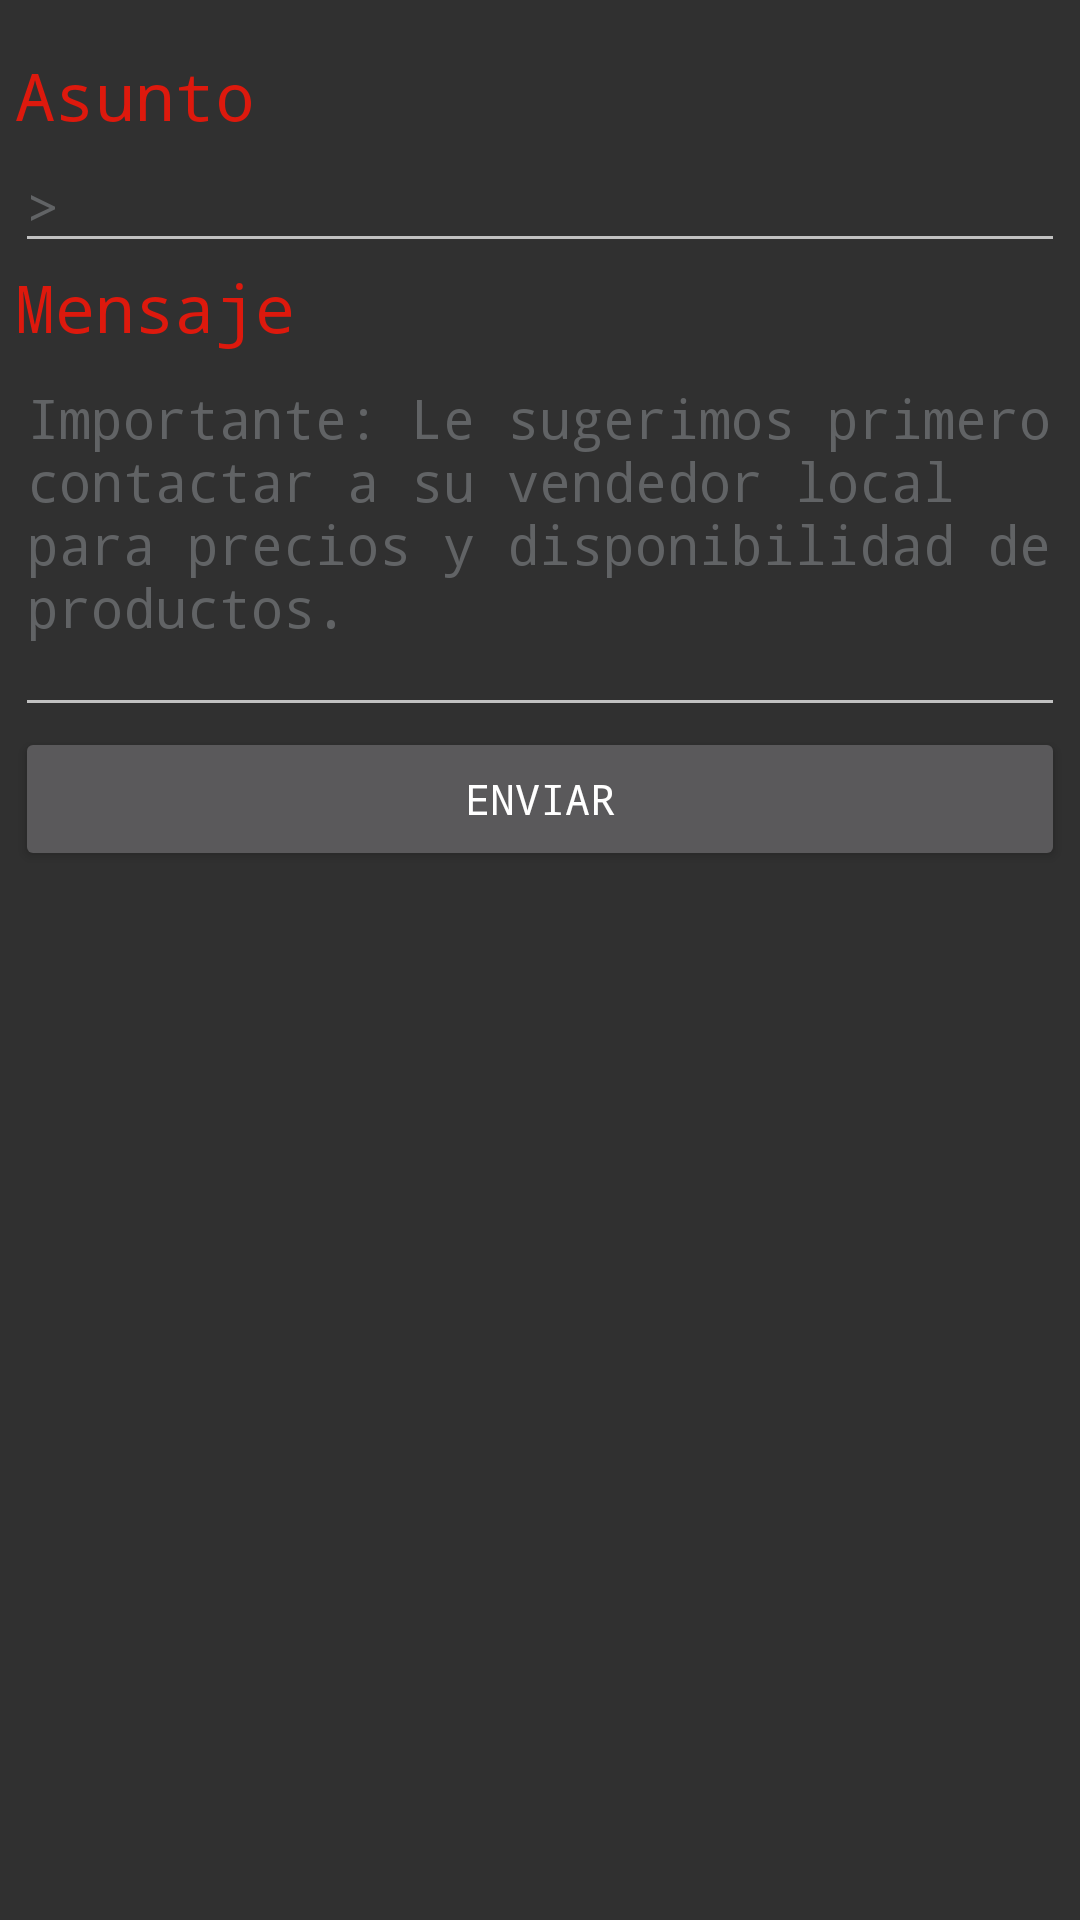

Produce the Android XML layout that renders to this screen, including the resource entries it uses.
<!-- AndroidManifest.xml: application theme AppTheme -->
<!-- res/layout/lay_contactofragment.xml -->
<?xml version="1.0" encoding="utf-8"?>
<LinearLayout xmlns:android="http://schemas.android.com/apk/res/android"
    android:id="@+id/linearLayout1"
    android:layout_width="fill_parent"
    android:layout_height="fill_parent"
    android:orientation="vertical"
    android:padding="5dp"
    android:layout_margin="10dp">

    <ScrollView
        android:layout_width="match_parent"
        android:layout_height="match_parent"
        android:id="@+id/scrollView" >

        <LinearLayout
            android:orientation="vertical"
            android:layout_width="fill_parent"
            android:layout_height="fill_parent">

            <TextView
                android:layout_width="wrap_content"
                android:layout_height="wrap_content"
                android:text="Asunto"
                android:textAppearance="?android:attr/textAppearanceLarge"
                android:layout_marginTop="12dp"
                android:id="@+id/textView1"
                android:textColor="#ffdd190d"
                android:typeface="monospace" />

            <EditText
                android:id="@+id/et_EmailAsunto"
                android:layout_width="fill_parent"
                android:layout_height="wrap_content"
                android:hint=">"
                android:textIsSelectable="false"
                android:textColorHint="#ff616365"
                android:textColor="#ff000000"
                android:typeface="monospace">
            </EditText>

            <TextView
                android:layout_width="wrap_content"
                android:layout_height="wrap_content"
                android:text="Mensaje"
                android:textAppearance="?android:attr/textAppearanceLarge"
                android:id="@+id/textView10"
                android:textColor="#ffdd190d"
                android:typeface="monospace" />

            <EditText
                android:id="@+id/et_EmailMensaje"
                android:layout_width="fill_parent"
                android:layout_height="wrap_content"
                android:gravity="top"
                android:inputType="textMultiLine"
                android:lines="5"
                android:textColorHint="#ff616365"
                android:textIsSelectable="false"
                android:singleLine="false"
                android:hint="Importante: Le sugerimos primero contactar a su vendedor local para precios y disponibilidad de productos."
                android:textColor="#ff000000"
                android:typeface="monospace" />

            <Button
                android:layout_width="fill_parent"
                android:layout_height="wrap_content"
                android:text="Enviar"
                android:id="@+id/btnEnviarMail"
                android:typeface="monospace" />

        </LinearLayout>
    </ScrollView>

</LinearLayout>
<!-- resources referenced by this layout -->
<resources>
  <style name="AppTheme" parent="Theme.AppCompat">
          <item name="vpiLinePageIndicatorStyle">@style/LinePageStyle</item>
          
      </style>
  <style name="LinePageStyle" parent="Widget.TabPageIndicator">
  
          <item name="android:divider">@drawable/custom_tab_indicator_divider</item>
          <item name="android:dividerPadding">10dp</item>
          <item name="android:showDividers">middle</item>
          <item name="android:colorActivatedHighlight">#ffdd190d</item>
          <item name="android:paddingLeft">20dp</item>
          <item name="android:paddingRight">20dp</item>
          <item name="android:fadingEdge">horizontal</item>
          <item name="android:fadingEdgeLength">8dp</item>
      </style>
</resources>
